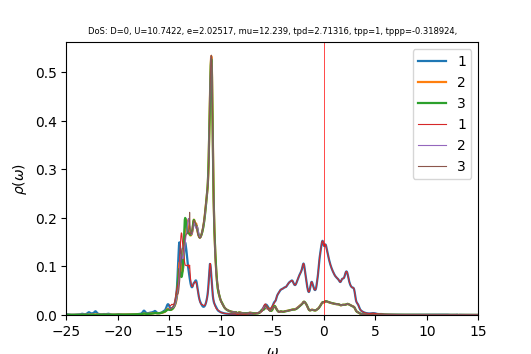

The file beside this chart, header and first rows:
w	up_1	up_2	up_3	down_1	down_2	down_3	cumul_up_1	cumul_up_2	cumul_up_3	cumul_down_1	cumul_down_2	cumul_down_3	
-25	0.001434	0.0003307	0.0002987	0.0002592	4.4873e-05	4.3385e-05	0	0	0	0	0	0
-24.96	0.001584	0.0003439	0.0003039	0.0002892	4.55827e-05	4.37569e-05	6.34344e-05	1.37705e-05	1.21671e-05	1.15797e-05	1.82513e-06	1.75203e-06
-24.92	0.001609	0.0003501	0.0003054	0.0003023	4.59502e-05	4.39303e-05	0.0001278	2.77886e-05	2.43948e-05	2.36823e-05	3.66498e-06	3.511e-06
-24.88	0.001489	0.0003463	0.000303	0.0002896	4.5803e-05	4.38513e-05	0.0001875	4.16563e-05	3.65276e-05	3.5277e-05	5.49893e-06	5.26681e-06
-24.84	0.001288	0.0003358	0.0002987	0.0002587	4.52947e-05	4.36208e-05	0.000239	5.51015e-05	4.84865e-05	4.56365e-05	7.31254e-06	7.01338e-06
-24.8	0.001084	0.0003241	0.0002945	0.0002245	4.47191e-05	4.33784e-05	0.0002824	6.80776e-05	6.02775e-05	5.46236e-05	9.10309e-06	8.75026e-06
-24.76	0.000916	0.0003145	0.0002914	0.0001955	4.42497e-05	4.31972e-05	0.0003191	8.06696e-05	7.19469e-05	6.24527e-05	1.08748e-05	1.04799e-05
-24.72	0.0007912	0.0003077	0.0002897	0.0001739	4.39245e-05	4.30891e-05	0.0003508	9.29904e-05	8.35451e-05	6.94159e-05	1.26336e-05	1.22052e-05
-24.68	0.0007017	0.0003033	0.0002889	0.0001586	4.37244e-05	4.30428e-05	0.0003789	0.0001051	9.51139e-05	7.57671e-05	1.43843e-05	1.39286e-05
-24.64	0.0006388	0.0003008	0.000289	0.0001482	4.36201e-05	4.30436e-05	0.0004045	0.0001172	0.0001067	8.17017e-05	1.61309e-05	1.56521e-05
-24.6	0.0005953	0.0002996	0.0002896	0.0001415	4.35879e-05	4.30799e-05	0.0004283	0.0001292	0.0001183	8.73676e-05	1.78761e-05	1.7377e-05
-24.56	0.0005661	0.0002994	0.0002907	0.0001377	4.36115e-05	4.3144e-05	0.000451	0.0001412	0.0001299	9.28807e-05	1.96223e-05	1.91045e-05
-24.52	0.000548	0.0002999	0.0002922	0.0001363	4.36816e-05	4.32315e-05	0.0004729	0.0001532	0.0001416	9.83387e-05	2.13713e-05	2.08355e-05
-24.48	0.0005388	0.0003011	0.0002941	0.0001372	4.3794e-05	4.33402e-05	0.0004945	0.0001652	0.0001534	0.0001038	2.31249e-05	2.25708e-05
-24.44	0.0005376	0.0003028	0.0002962	0.0001405	4.39496e-05	4.34705e-05	0.000516	0.0001774	0.0001653	0.0001095	2.48846e-05	2.43114e-05
-24.4	0.0005439	0.0003049	0.0002986	0.0001465	4.41541e-05	4.36251e-05	0.0005378	0.0001896	0.0001772	0.0001153	2.66525e-05	2.60581e-05
-24.36	0.0005582	0.0003076	0.0003015	0.0001559	4.44187e-05	4.38091e-05	0.0005601	0.0002019	0.0001893	0.0001216	2.84311e-05	2.78122e-05
-24.32	0.0005813	0.0003108	0.0003047	0.0001696	4.47602e-05	4.40302e-05	0.0005834	0.0002143	0.0002015	0.0001284	3.02233e-05	2.95752e-05
-24.28	0.0006144	0.0003146	0.0003084	0.0001888	4.51973e-05	4.42969e-05	0.000608	0.0002269	0.0002138	0.0001359	3.2033e-05	3.13489e-05
-24.24	0.0006577	0.000319	0.0003127	0.0002134	4.57347e-05	4.46111e-05	0.0006343	0.0002397	0.0002264	0.0001445	3.38642e-05	3.31351e-05
-24.2	0.0007082	0.0003241	0.0003176	0.0002401	4.63221e-05	4.49501e-05	0.0006627	0.0002527	0.0002391	0.0001541	3.57189e-05	3.49349e-05
-24.16	0.0007597	0.0003297	0.0003228	0.0002599	4.68096e-05	4.5251e-05	0.0006931	0.0002659	0.000252	0.0001645	3.75932e-05	3.67467e-05
-24.12	0.0008109	0.0003358	0.0003286	0.0002632	4.70177e-05	4.54454e-05	0.0007256	0.0002793	0.0002652	0.000175	3.94758e-05	3.85664e-05
-24.08	0.0008718	0.000343	0.0003355	0.0002508	4.69423e-05	4.55434e-05	0.0007605	0.000293	0.0002786	0.0001851	4.13553e-05	4.03899e-05
-24.04	0.0009556	0.000352	0.0003442	0.0002333	4.67688e-05	4.56289e-05	0.0007987	0.0003071	0.0002924	0.0001944	4.3228e-05	4.22169e-05
-24	0.001067	0.0003629	0.0003546	0.0002195	4.66587e-05	4.57668e-05	0.0008415	0.0003217	0.0003066	0.0002032	4.50962e-05	4.40494e-05
-23.96	0.001188	0.0003744	0.0003655	0.0002112	4.66431e-05	4.59518e-05	0.000889	0.0003367	0.0003212	0.0002117	4.69638e-05	4.58893e-05
-23.92	0.001278	0.0003833	0.0003736	0.0002055	4.66525e-05	4.61151e-05	0.0009402	0.000352	0.0003362	0.0002199	4.88317e-05	4.77358e-05
-23.88	0.001298	0.0003866	0.0003759	0.0001989	4.66081e-05	4.61901e-05	0.0009922	0.0003675	0.0003512	0.0002278	5.06979e-05	4.95852e-05
-23.84	0.001264	0.0003856	0.0003735	0.0001917	4.6517e-05	4.61966e-05	0.001043	0.0003829	0.0003662	0.0002355	5.25605e-05	5.1435e-05
-23.8	0.001228	0.0003841	0.0003703	0.0001867	4.64468e-05	4.62131e-05	0.001092	0.0003983	0.000381	0.000243	5.44202e-05	5.32853e-05
-23.76	0.001228	0.0003851	0.000369	0.0001864	4.64467e-05	4.62982e-05	0.001141	0.0004137	0.0003958	0.0002505	5.62799e-05	5.51391e-05
-23.72	0.001281	0.0003897	0.0003706	0.0001918	4.65321e-05	4.64741e-05	0.001192	0.0004293	0.0004106	0.0002581	5.81431e-05	5.69999e-05
-23.68	0.001397	0.0003984	0.0003754	0.0002028	4.67014e-05	4.6739e-05	0.001248	0.0004453	0.0004256	0.0002663	6.0013e-05	5.88714e-05
-23.64	0.001584	0.0004118	0.0003834	0.0002185	4.69424e-05	4.70613e-05	0.001312	0.0004618	0.000441	0.000275	6.18926e-05	6.07557e-05
-23.6	0.001846	0.0004304	0.0003944	0.0002355	4.72281e-05	4.73672e-05	0.001386	0.000479	0.0004568	0.0002844	6.37836e-05	6.26523e-05
-23.56	0.002162	0.0004534	0.0004075	0.0002496	4.75243e-05	4.75773e-05	0.001472	0.0004972	0.0004731	0.0002944	6.56865e-05	6.45573e-05
-23.52	0.002459	0.0004774	0.0004199	0.0002579	4.78023e-05	4.76791e-05	0.001571	0.0005163	0.0004899	0.0003048	6.76005e-05	6.64664e-05
-23.48	0.002615	0.0004949	0.0004274	0.0002586	4.80231e-05	4.77088e-05	0.001675	0.0005361	0.000507	0.0003151	6.95233e-05	6.83766e-05
-23.44	0.00256	0.000499	0.0004279	0.0002508	4.81413e-05	4.76987e-05	0.001778	0.0005561	0.0005242	0.0003252	7.14509e-05	7.02865e-05
-23.4	0.002343	0.0004897	0.0004237	0.0002378	4.81636e-05	4.76833e-05	0.001872	0.0005757	0.0005411	0.0003347	7.33794e-05	7.21957e-05
-23.36	0.002082	0.0004749	0.000419	0.0002251	4.81624e-05	4.77041e-05	0.001955	0.0005947	0.0005579	0.0003437	7.53078e-05	7.41058e-05
-23.32	0.001867	0.0004622	0.0004167	0.0002167	4.821e-05	4.779e-05	0.00203	0.0006132	0.0005746	0.0003524	7.72381e-05	7.60193e-05
-23.28	0.001732	0.000455	0.0004179	0.0002141	4.83401e-05	4.79523e-05	0.002099	0.0006314	0.0005913	0.0003609	7.91737e-05	7.79393e-05
-23.24	0.001676	0.0004536	0.0004228	0.0002173	4.85626e-05	4.81955e-05	0.002166	0.0006496	0.0006083	0.0003696	8.11181e-05	7.98691e-05
-23.2	0.001694	0.0004577	0.0004315	0.0002265	4.88838e-05	4.85273e-05	0.002234	0.0006679	0.0006255	0.0003787	8.30754e-05	8.18121e-05
-23.16	0.001784	0.0004674	0.0004445	0.0002421	4.93174e-05	4.89641e-05	0.002306	0.0006866	0.0006433	0.0003884	8.50501e-05	8.37726e-05
-23.12	0.001954	0.000483	0.0004627	0.0002655	4.98894e-05	4.95345e-05	0.002384	0.000706	0.0006619	0.000399	8.70477e-05	8.5756e-05
-23.08	0.002217	0.0005058	0.0004877	0.0002986	5.06419e-05	5.02827e-05	0.002473	0.0007262	0.0006814	0.000411	8.90754e-05	8.77693e-05
-23.04	0.0026	0.0005378	0.0005214	0.0003446	5.16347e-05	5.12683e-05	0.002577	0.0007477	0.0007023	0.0004248	9.11428e-05	8.98221e-05
-23	0.00313	0.0005811	0.0005661	0.0004071	5.29355e-05	5.25557e-05	0.002702	0.000771	0.0007249	0.0004411	9.32624e-05	9.19264e-05
-22.96	0.003818	0.0006367	0.000622	0.0004886	5.45768e-05	5.41671e-05	0.002855	0.0007965	0.0007498	0.0004607	9.54476e-05	9.40953e-05
-22.92	0.004616	0.0007001	0.0006839	0.0005861	5.64399e-05	5.59727e-05	0.00304	0.0008245	0.0007772	0.0004841	9.77075e-05	9.63364e-05
-22.88	0.005351	0.0007558	0.0007363	0.0006843	5.81045e-05	5.7551e-05	0.003254	0.0008548	0.0008067	0.0005115	0.0001	9.86408e-05
-22.84	0.005774	0.0007824	0.0007586	0.0007577	5.89827e-05	5.83206e-05	0.003485	0.0008861	0.0008371	0.0005419	0.0001024	0.000101
-22.8	0.00576	0.0007731	0.0007443	0.0007865	5.88783e-05	5.80901e-05	0.003716	0.0009171	0.0008669	0.0005733	0.0001048	0.0001033
-22.76	0.005376	0.0007403	0.0007062	0.0007637	5.81197e-05	5.71867e-05	0.003931	0.0009467	0.0008951	0.0006039	0.0001071	0.0001056
-22.72	0.004774	0.0007006	0.0006607	0.000699	5.7154e-05	5.60507e-05	0.004122	0.0009748	0.0009216	0.0006319	0.0001094	0.0001078
-22.68	0.004156	0.0006668	0.0006203	0.0006214	5.63619e-05	5.50501e-05	0.004289	0.001001	0.0009464	0.0006568	0.0001116	0.00011
-22.64	0.00368	0.0006463	0.0005917	0.0005593	5.598e-05	5.44049e-05	0.004436	0.001027	0.0009701	0.0006792	0.0001139	0.0001122
... 940 more rows
